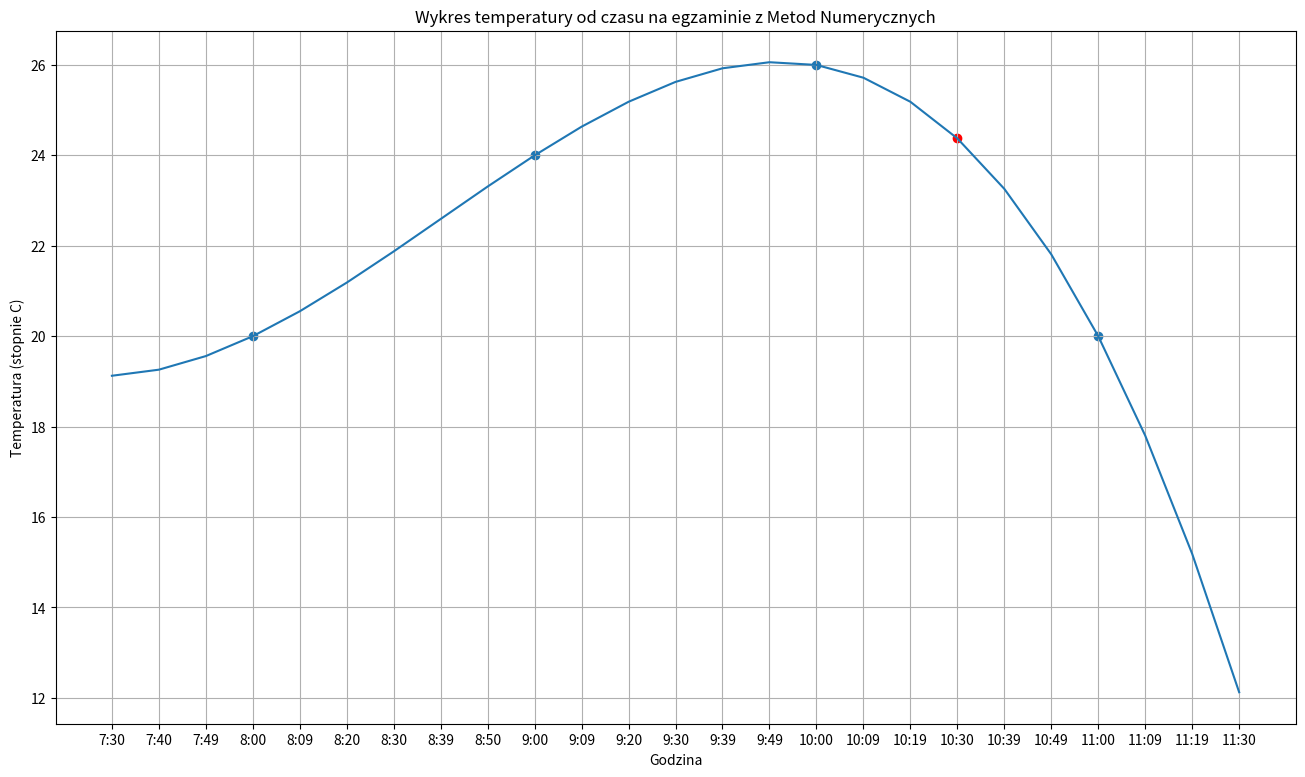
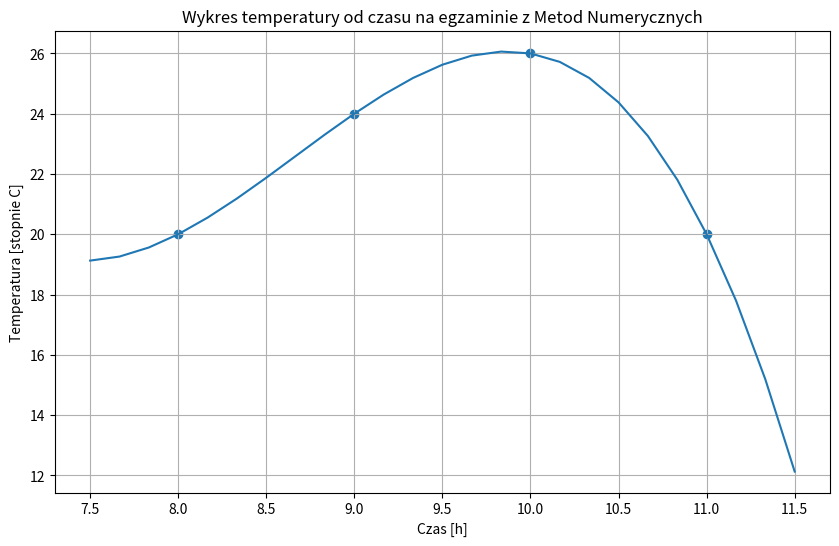

Python code for these plots, in order:
import matplotlib.pyplot as plt
import numpy as np
import matplotlib as mpl

# Funkcja interpolacji Newtona
def newton_coeffs(x, y):
    n = len(x)
    coeffs = y.copy()
    for j in range(1, n):
        for i in range(n-1, j-1, -1):
            coeffs[i] = (coeffs[i] - coeffs[i-1]) / (x[i] - x[i-j])
            print(coeffs)
    return coeffs

# Wyznaczenie wartosci na podstawie wielomianu interpolacyjnego
def interpolated_temperature(t, times, coeffs):
    result = coeffs[0]
    for i in range(1, len(coeffs)):
        pom = coeffs[i]
        for j in range(i):
            pom *= (t - times[j])
        result += pom
    return result

# Dane pomiarowe
times = [8, 9, 10, 11]              # Godziny pomiarów
temperatures = [20, 24, 26, 20]     # Temperatury dla poszczególnych godzin
print("\n")

# Obliczenie współczynników wielomianu interpolacyjnego
coeffs = newton_coeffs(times, temperatures)

# Interpolacja temperatury o godzinie 10:30
hour_1030 = 10.5
temperature_1030 = interpolated_temperature(hour_1030, times, coeffs)

print("\n")
print(f"Temperatura o godzinie 10:30: {temperature_1030:.2f} stopni Celsjusza")
print("\n")

X = np.linspace(7.5, 11.5, 25)
Y = []

def float_to_time(f_h):
    X_h=[]
    for float_hour in f_h:
        hour = int(float_hour)
        minute = int((float_hour - hour) * 60)
        X_h.append(f"{hour}:{minute:02d}")
    return X_h

X_hour = float_to_time(X)

for x in X:
    y = interpolated_temperature(x, times, coeffs)
    Y.append(y)

plt.figure(figsize=(16, 9))
plt.style.context('seaborn-white')
plt.plot(X_hour,Y)
plt.title("Wykres temperatury od czasu na egzaminie z Metod Numerycznych")
plt.xlabel('Godzina')
plt.ylabel('Temperatura (stopnie C)')
plt.scatter(float_to_time(times),temperatures)
plt.scatter("10:30" ,temperature_1030, color='red')
plt.grid()
plt.show()


plt.figure(figsize=(10, 6))
plt.style.context('seaborn-white')
plt.plot(X,Y)
plt.title("Wykres temperatury od czasu na egzaminie z Metod Numerycznych")
plt.xlabel('Czas [h]')
plt.ylabel('Temperatura [stopnie C]')
plt.scatter(times,temperatures)
plt.grid()
plt.show()